Photos from the image-classification dataset "datasets" in the GitHub repository aamnarifa/Wheat-Diseases-Detection. Its 5 classes are: black point, fusarium foot rot, healthy leaf, leaf blight, wheat blast.

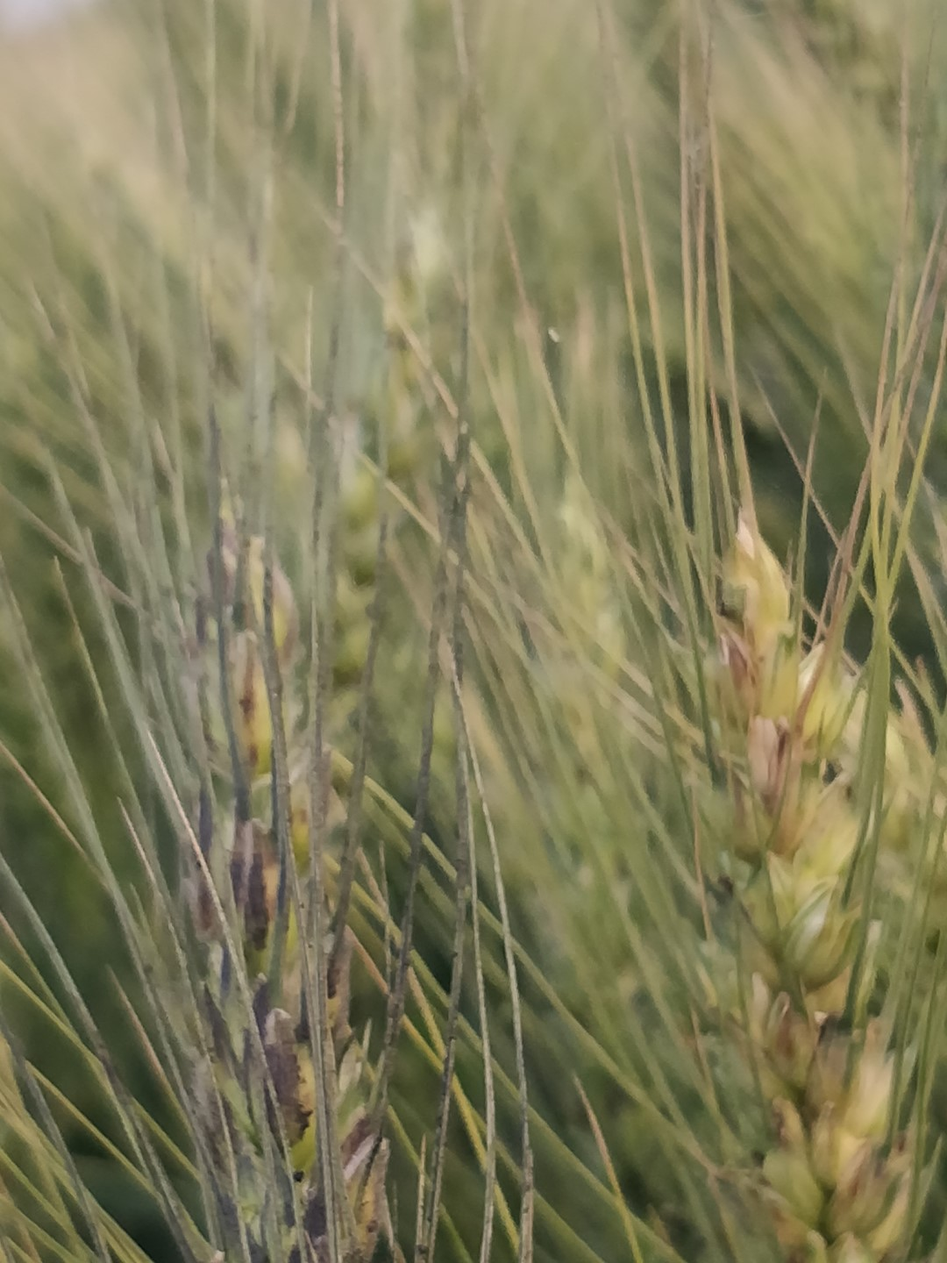
Label: black point

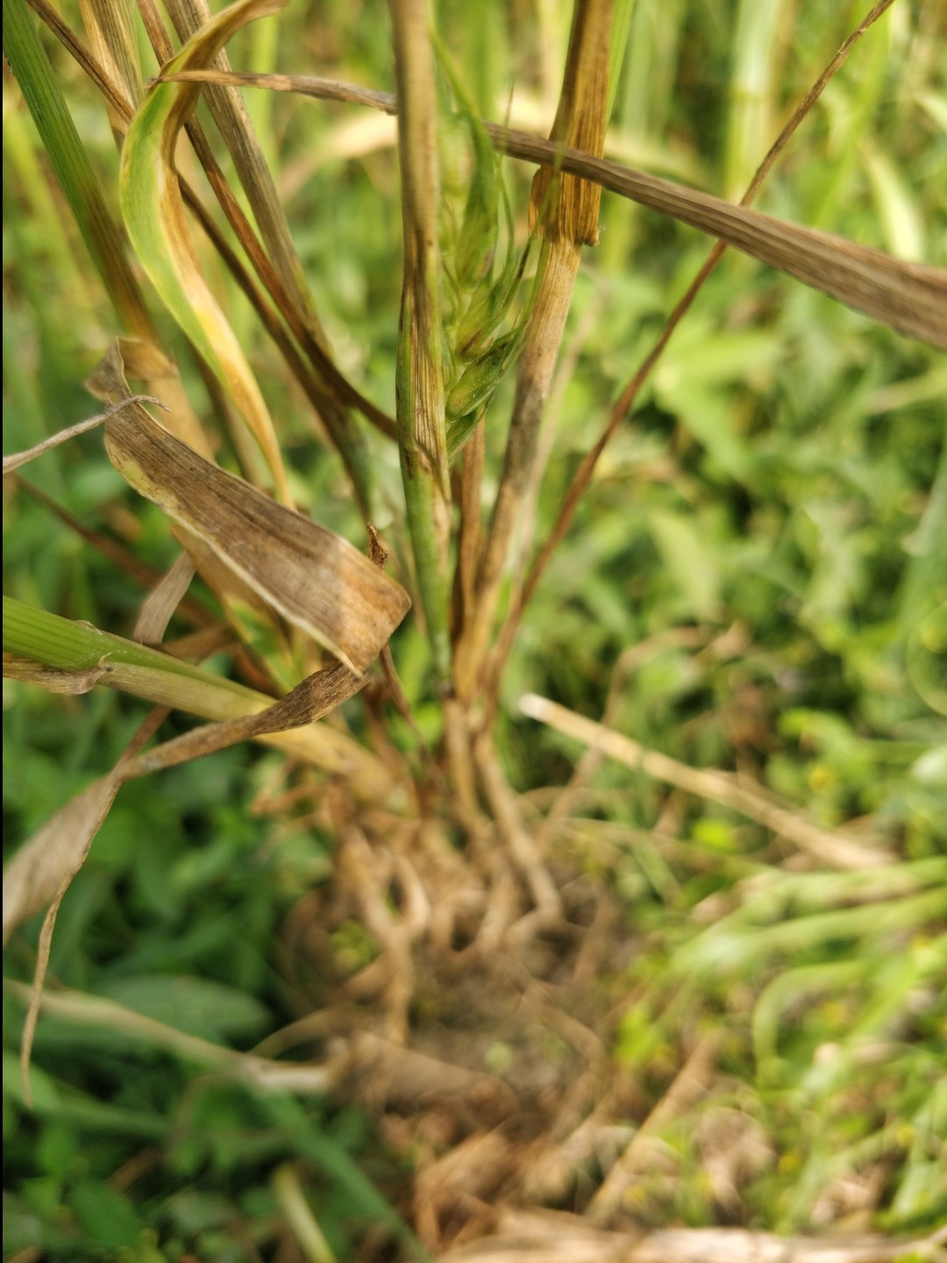
Label: fusarium foot rot

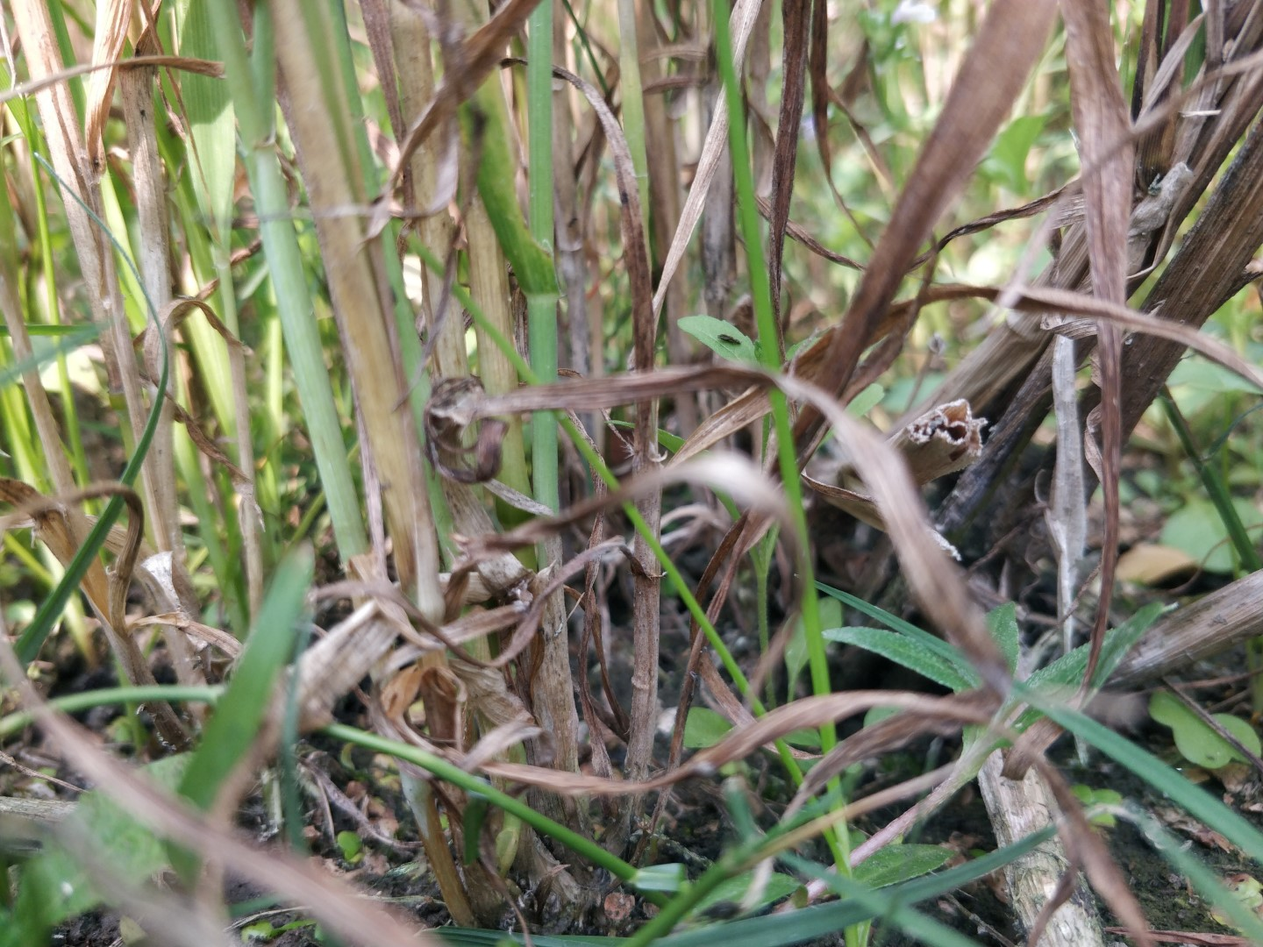
Label: fusarium foot rot

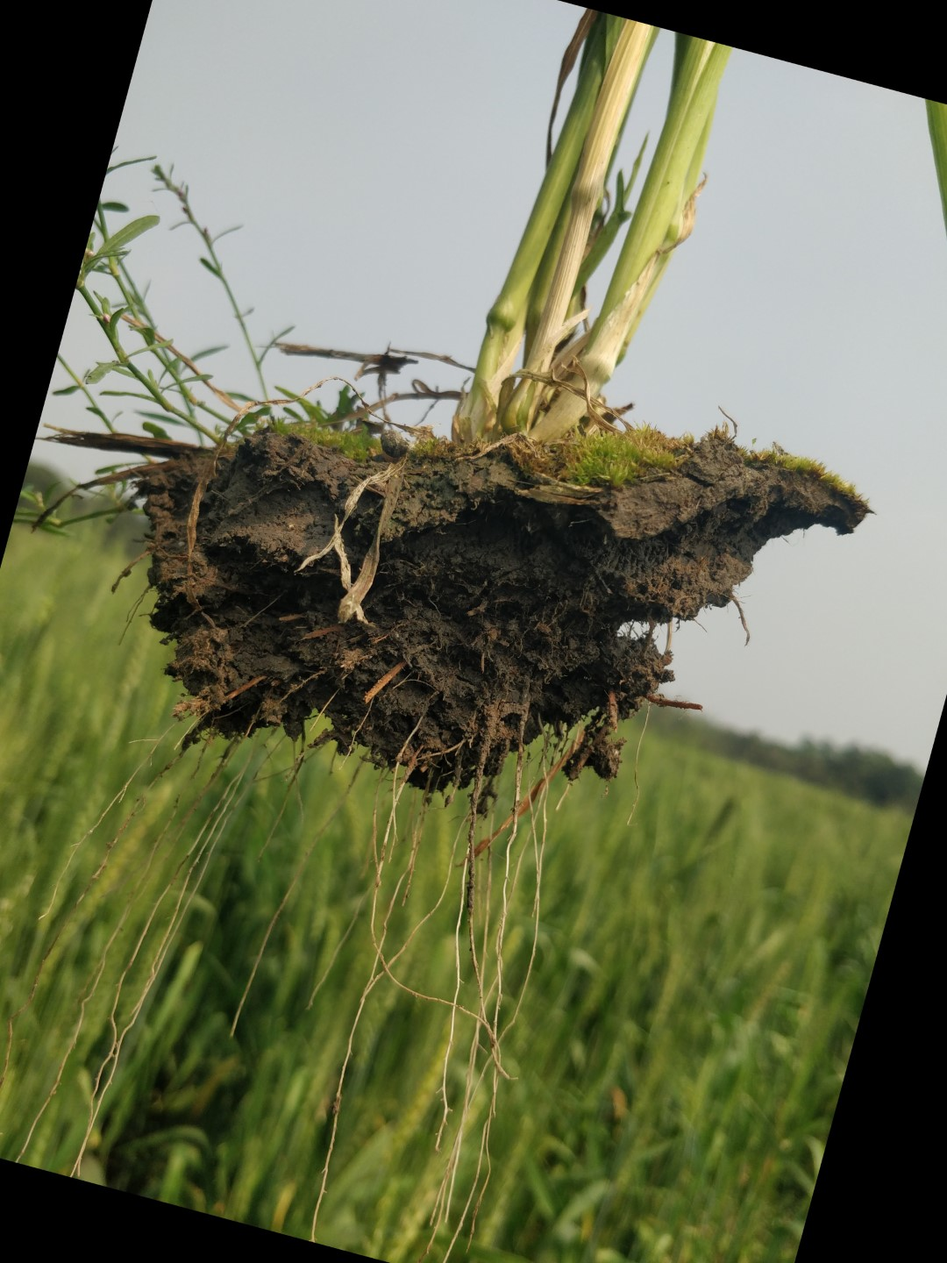
Label: healthy leaf

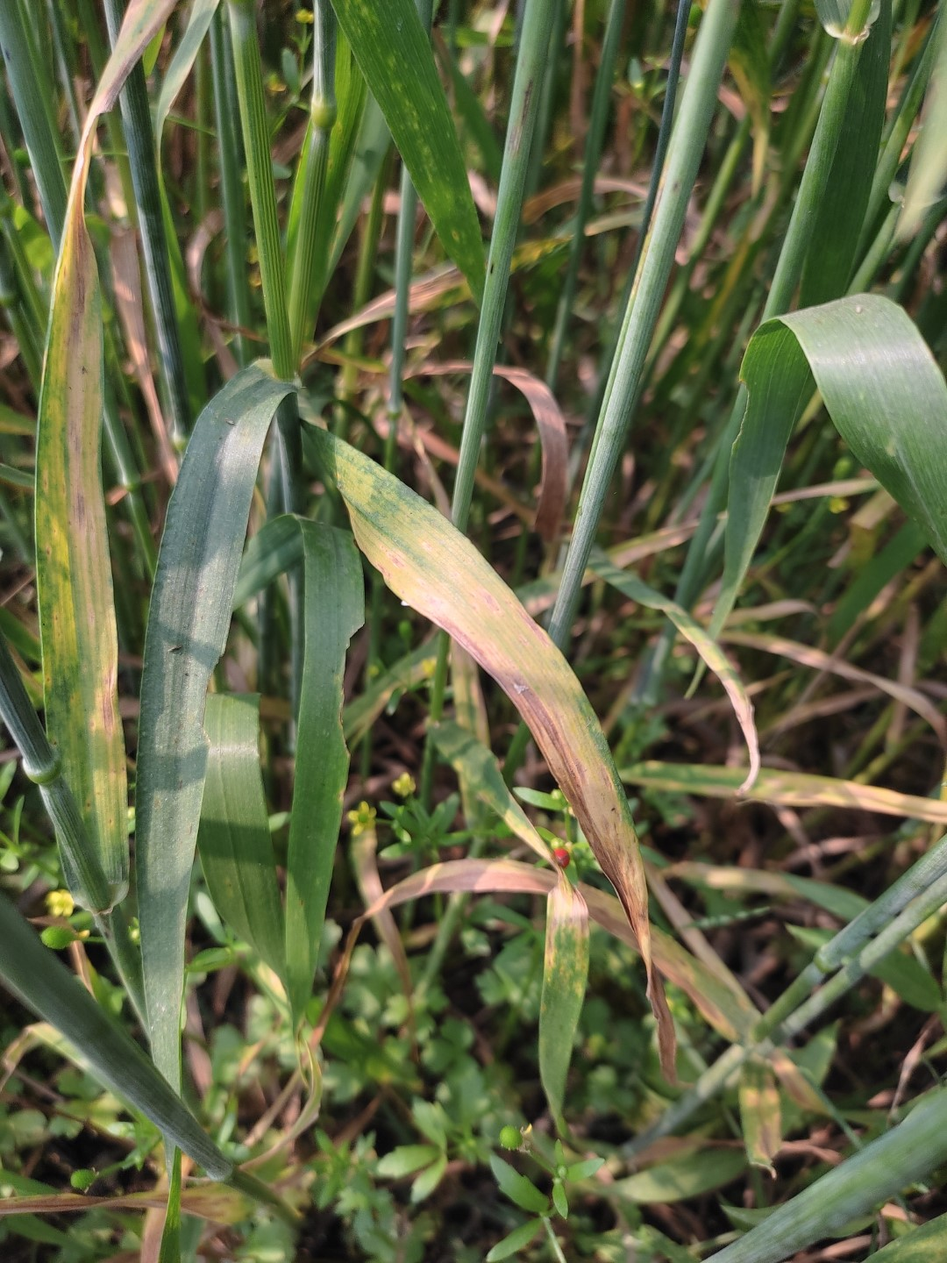
Label: leaf blight

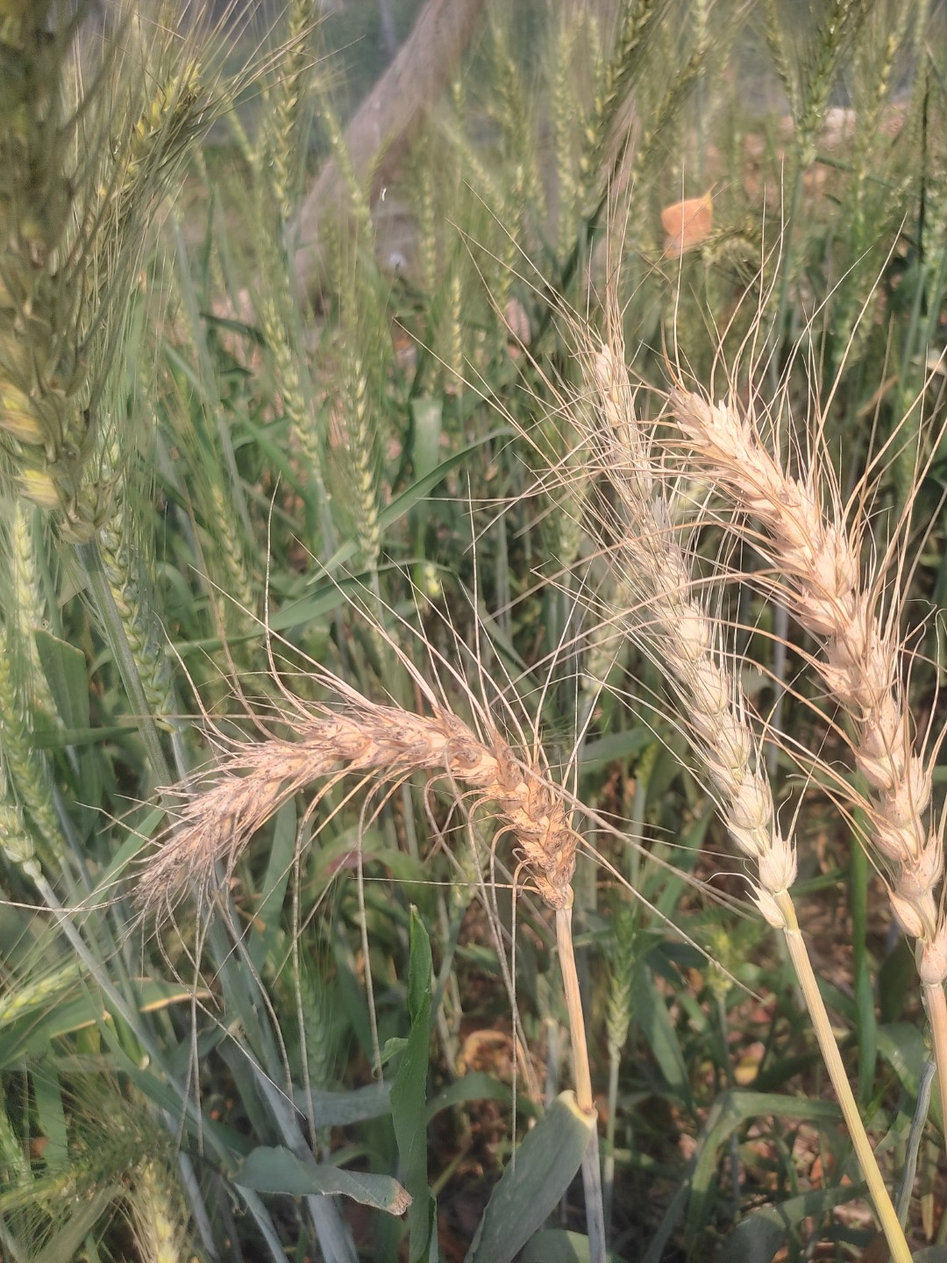
Label: wheat blast
